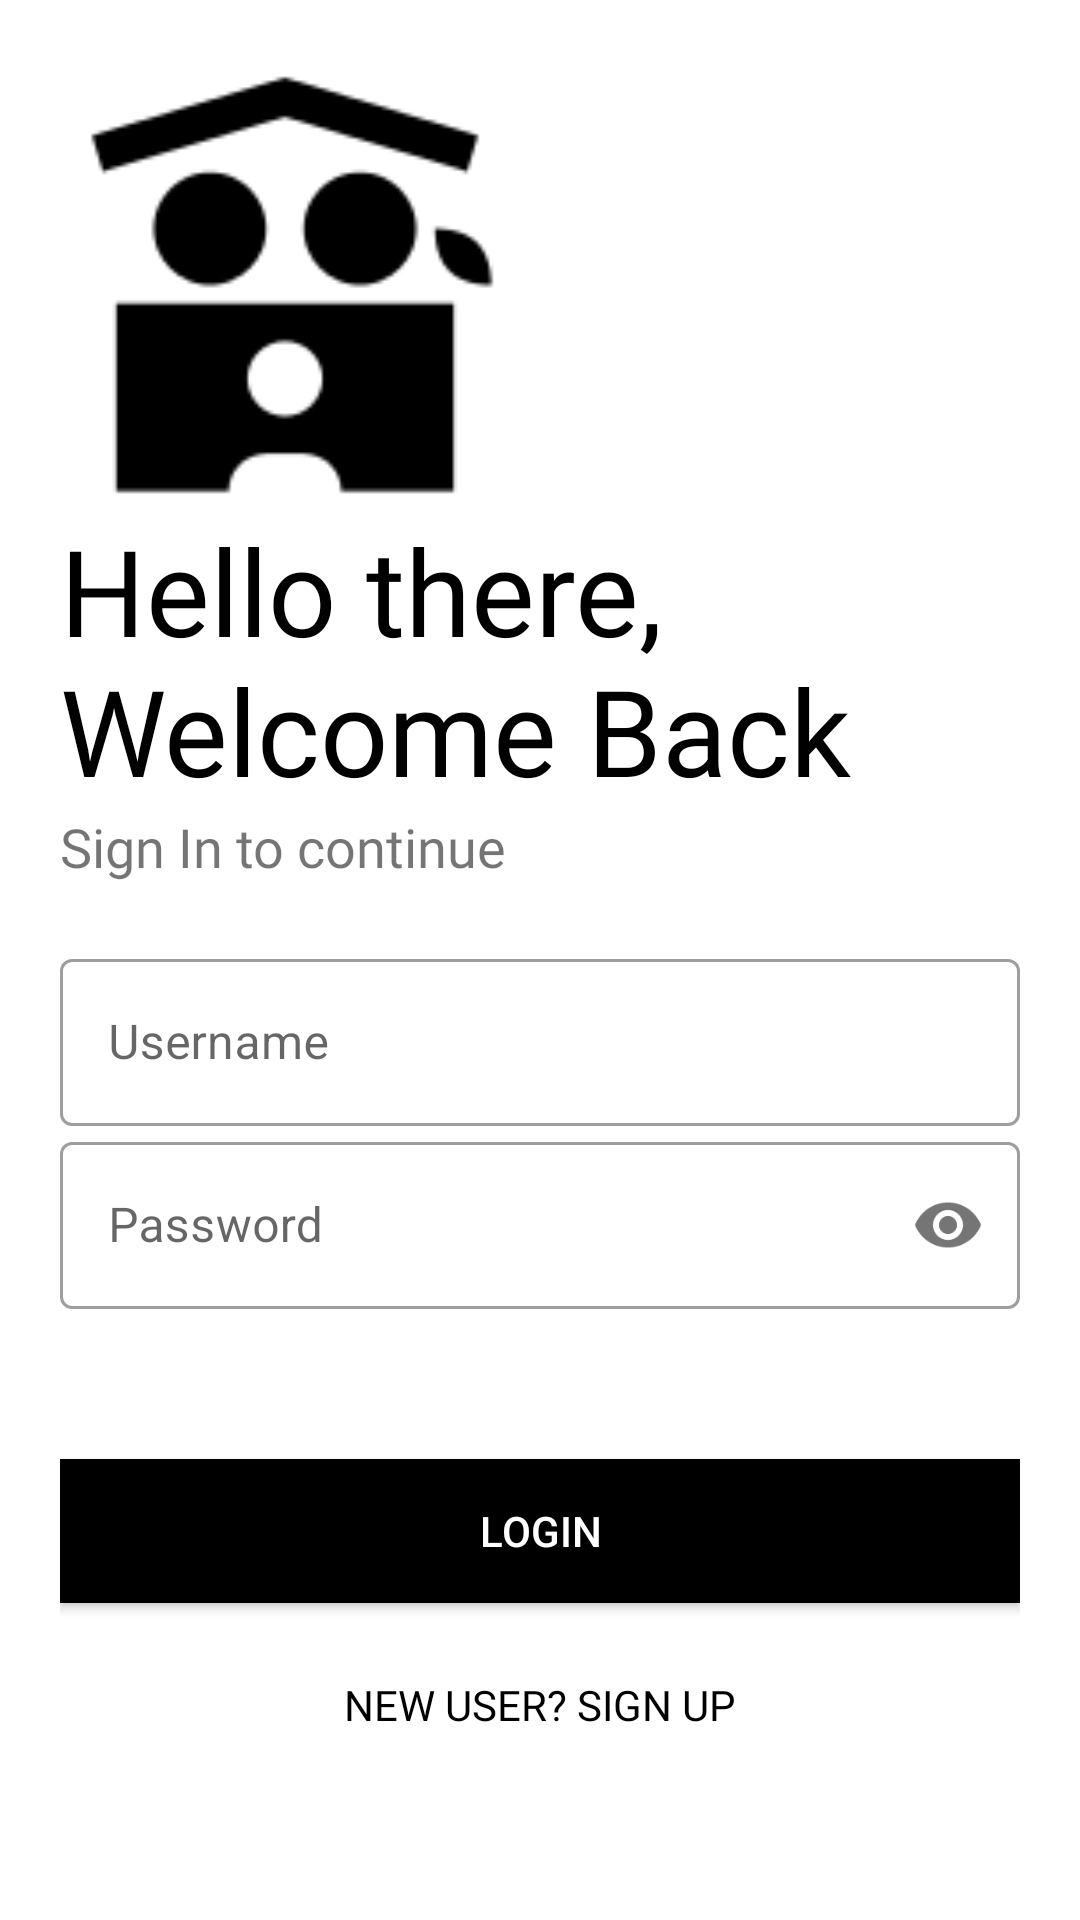

Android layout source for this screen:
<!-- AndroidManifest.xml: application theme Theme.ProductiveFamily -->
<!-- res/layout/activity_login.xml -->
<?xml version="1.0" encoding="utf-8"?>
<LinearLayout xmlns:android="http://schemas.android.com/apk/res/android"
    xmlns:app="http://schemas.android.com/apk/res-auto"
    xmlns:tools="http://schemas.android.com/tools"
    android:layout_width="match_parent"
    android:layout_height="match_parent"
    tools:context=".Login"
    android:orientation="vertical"
    android:background="#fff"
    android:padding="20dp"
    android:theme="@style/Theme.MaterialComponents.Light">


    <ImageView
        android:id="@+id/logo_image"
        android:layout_width="150dp"
        android:layout_height="150dp"
        android:transitionName="logo_image"
        android:src="@drawable/defend_family"
        android:contentDescription="@string/todo_login"
        />
    <TextView
        android:id="@+id/logo_name"
        android:layout_width="wrap_content"
        android:layout_height="wrap_content"
        android:text="@string/hello_there_welcome_back"
        android:textSize="40sp"
        android:transitionName="logo_text"
        android:fontFamily="@font/bungee"
        android:textColor="#000"/>

    <TextView
        android:id="@+id/slogan_name"
        android:layout_width="wrap_content"
        android:layout_height="wrap_content"
        android:fontFamily="@font/antic"
        android:text="@string/sign_in_to_continue"
        android:textSize="18sp"
        android:transitionName="logo_desc"/>
    <LinearLayout
        android:layout_width="match_parent"
        android:layout_height="wrap_content"
        android:layout_marginTop="20dp"
        android:layout_marginBottom="20dp"
        android:orientation="vertical">
        <com.google.android.material.textfield.TextInputLayout
            android:layout_width="match_parent"
            android:layout_height="wrap_content"
            android:id="@+id/login_username"
            android:hint="@string/username_hint"

            style="@style/Widget.MaterialComponents.TextInputLayout.OutlinedBox">

            <com.google.android.material.textfield.TextInputEditText
                android:layout_width="match_parent"
                android:layout_height="wrap_content"
                android:transitionName="username_tran"/>
        </com.google.android.material.textfield.TextInputLayout>

        <com.google.android.material.textfield.TextInputLayout
            android:layout_width="match_parent"
            android:layout_height="wrap_content"
            android:id="@+id/login_password"
            android:hint="@string/password_hint"
            app:passwordToggleEnabled="true"
            style="@style/Widget.MaterialComponents.TextInputLayout.OutlinedBox">

            <com.google.android.material.textfield.TextInputEditText
                android:layout_width="match_parent"
                android:layout_height="wrap_content"
                android:inputType="textPassword"
                android:transitionName="password_tran"/>
        </com.google.android.material.textfield.TextInputLayout>


        <Button
            android:id="@+id/login_btn"
            android:layout_width="match_parent"
            android:layout_height="wrap_content"
            android:layout_marginTop="50dp"
            android:layout_marginBottom="5dp"
            android:background="#000"
            android:onClick="loginUser"
            android:text="@string/go"
            android:textColor="#fff"
            android:transitionName="button_tran" />

        <Button
            android:id="@+id/signup_screen"
            android:layout_width="match_parent"
            android:layout_height="wrap_content"
            android:layout_gravity="center"
            android:layout_margin="5dp"
            android:background="#00000000"
            android:elevation="0dp"
            android:fontFamily="@font/antic"
            android:text="@string/new_user_sign_up"
            android:textColor="#000"
            android:transitionName="login_signup_tran"/>

        <ProgressBar
            android:id="@+id/login_progress_bar"
            android:layout_width="match_parent"
            android:layout_height="match_parent"
            android:indeterminateTint="#000000"
            android:visibility="invisible" />



    </LinearLayout>

</LinearLayout>
<!-- resources referenced by this layout -->
<resources>
  <!-- drawable defend_family: png bitmap (drawable-v24, 3006 bytes) -->
  <string name="go">Login</string>
  <string name="hello_there_welcome_back">Hello there, Welcome Back</string>
  <string name="new_user_sign_up">New User? Sign UP</string>
  <string name="password_hint">Password</string>
  <string name="sign_in_to_continue">Sign In to continue</string>
  <string name="todo_login">TODO_Login</string>
  <string name="username_hint">Username</string>
  <style name="Theme.ProductiveFamily" parent="Theme.AppCompat.Light.NoActionBar">
          
          <item name="colorPrimary">@color/purple_500</item>
          <item name="colorPrimaryVariant">@color/purple_700</item>
          <item name="colorOnPrimary">@color/white</item>
          
          <item name="colorSecondary">@color/teal_200</item>
          <item name="colorSecondaryVariant">@color/teal_700</item>
          <item name="colorOnSecondary">@color/black</item>
          
          
          <item name="android:statusBarColor" tools:targetApi="21">@android:color/transparent</item>
          
          <item name="android:windowContentTransitions">true</item>
      </style>
  <color name="purple_500">#FF6200EE</color>
  <color name="purple_700">#FF3700B3</color>
  <color name="white">#FFFFFFFF</color>
  <color name="teal_200">#FF03DAC5</color>
  <color name="teal_700">#FF018786</color>
  <color name="black">#FF000000</color>
</resources>
